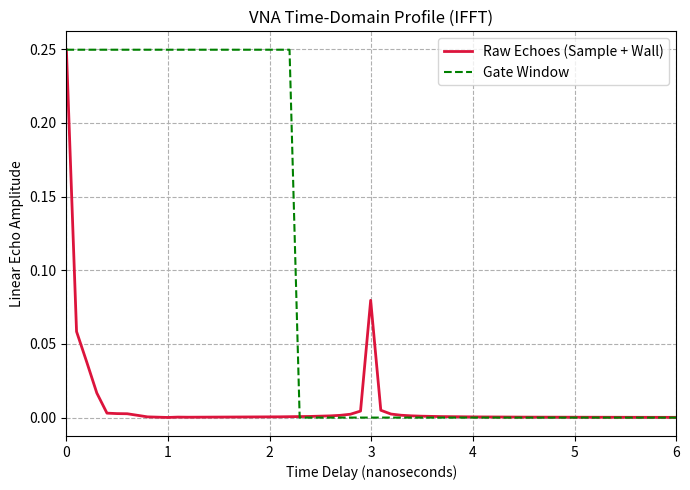
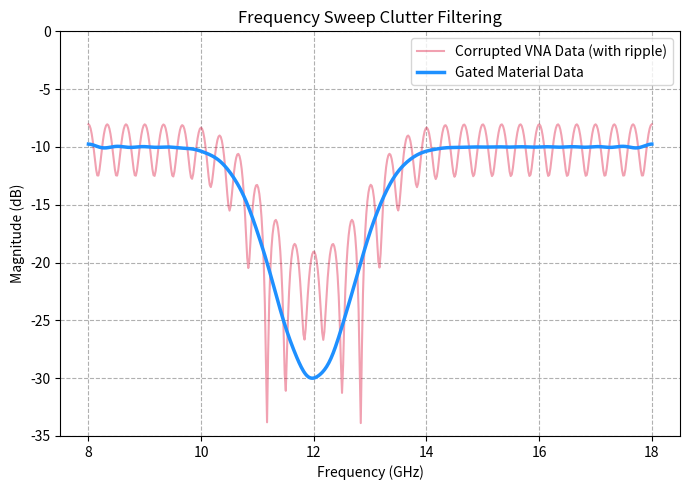

Generate these figures, in order, with matplotlib:
import numpy as np
import matplotlib.pyplot as plt
import os

# Create directory if it doesn't exist yet to prevent save errors
os.makedirs('plots', exist_ok=True)

# 1. Base Setup (X/Ku Band Array)
N = 512
freqs = np.linspace(8e9, 18e9, N)
df = freqs[1] - freqs[0]

# Time/Distance spacing from IFFT parameters
time_vector = np.fft.fftfreq(N, d=df)
# Keep only positive time delays for intuitive visualization
pos_idx = time_vector >= 0
t_plot = time_vector[pos_idx] * 1e9  # Convert to nanoseconds

# 2. Simulate the Material Response + Room Clutter
# Let's say our true material resonance is a clean Gaussian dip in reflection
true_material_s11 = -10 - 20 * np.exp(-((freqs - 12e9) / 1e9)**2)
# Convert dB back to linear complex vector for math
s11_linear = 10**(true_material_s11 / 20) * np.exp(1j * 0) 

# Add Room Clutter: A reflection off a back wall 3 nanoseconds away
clutter_delay = 3.0e-9
clutter = 0.08 * np.exp(-1j * 2 * np.pi * freqs * clutter_delay)
s11_corrupted = s11_linear + clutter

# 3. Time-Domain Conversion (The IFFT step)
time_domain_raw = np.fft.ifft(s11_corrupted)

# 4. FIXED GATE: Build the explicit brick-wall mask windows
gate_window = np.zeros(N)
gate_limit_idx = np.where(t_plot > 2.2)[0][0]

# Front gate passes everything from 0 up to 2.2ns
gate_window[0:gate_limit_idx] = 1.0  
# Mirror gate handles the negative-frequency conjugate spectrum for the FFT loop
gate_window[-gate_limit_idx:] = 1.0 

# Apply the gate to slice out the clutter spike at 3ns
time_domain_gated = time_domain_raw * gate_window

# 5. Transform Back to Frequency Space (The FFT return)
s11_gated_linear = np.fft.fft(time_domain_gated)
s11_gated_db = 20 * np.log10(np.abs(s11_gated_linear))

# ==========================================================
# VISUAL RENDERING: SPLIT AND EXPORT INDEPENDENT IMAGES
# ==========================================================

# --- PLOT 1: TIME DOMAIN PROFILE ---
plt.figure(figsize=(7, 5))
plt.plot(t_plot, np.abs(time_domain_raw)[pos_idx], label='Raw Echoes (Sample + Wall)', color='crimson', lw=2)
plt.plot(t_plot, gate_window[pos_idx] * np.max(np.abs(time_domain_raw)), '--', label='Gate Window', color='green')
plt.title('VNA Time-Domain Profile (IFFT)')
plt.xlabel('Time Delay (nanoseconds)')
plt.ylabel('Linear Echo Amplitude')
plt.xlim([0, 6])
plt.grid(True, linestyle='--')
plt.legend()
plt.tight_layout()
plt.savefig('plots/gating_time.png', dpi=300)
plt.close()

# --- PLOT 2: CLEANED FREQUENCY SWEEP ---
plt.figure(figsize=(7, 5))
plt.plot(freqs / 1e9, 20*np.log10(np.abs(s11_corrupted)), label='Corrupted VNA Data (with ripple)', color='crimson', alpha=0.4)
plt.plot(freqs / 1e9, s11_gated_db, label='Gated Material Data', color='dodgerblue', lw=2.5)
plt.title('Frequency Sweep Clutter Filtering')
plt.xlabel('Frequency (GHz)')
plt.ylabel('Magnitude (dB)')
plt.ylim([-35, 0])
plt.grid(True, linestyle='--')
plt.legend()
plt.tight_layout()
plt.savefig('plots/gating_frequency.png', dpi=300)
plt.show()  # Display the smooth curve verification window
